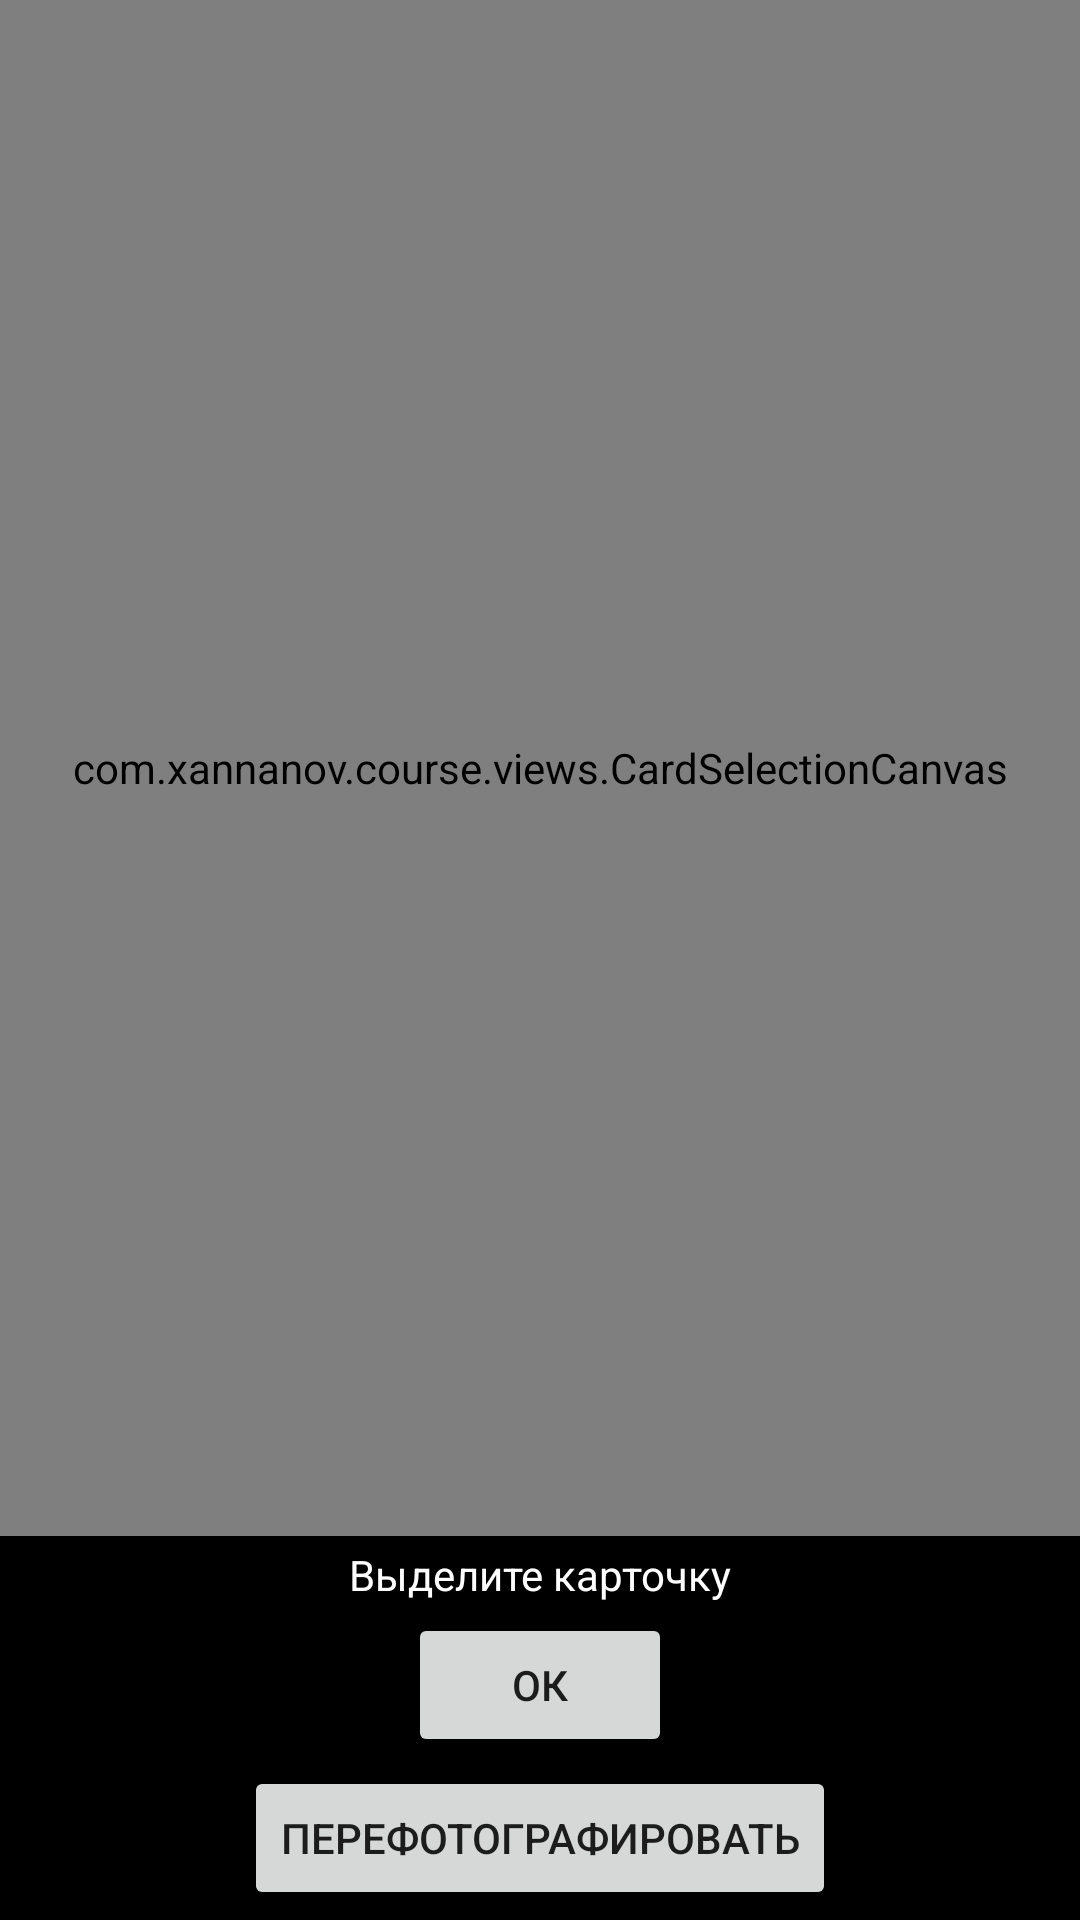

Write the Android layout XML for this screen, with the resource values it uses.
<!-- AndroidManifest.xml: application theme Theme.Course -->
<!-- res/layout/select_mode.xml -->
<?xml version="1.0" encoding="utf-8"?>
<androidx.constraintlayout.widget.ConstraintLayout xmlns:android="http://schemas.android.com/apk/res/android"
    xmlns:app="http://schemas.android.com/apk/res-auto"
    android:layout_width="match_parent"
    android:layout_height="match_parent"
    android:background="@color/black">

    <androidx.constraintlayout.widget.Guideline
        android:id="@+id/gl_80"
        android:layout_width="wrap_content"
        android:layout_height="wrap_content"
        android:orientation="horizontal"
        app:layout_constraintGuide_percent=".8" />

    <ImageView
        android:id="@+id/iv"
        android:layout_width="match_parent"
        android:layout_height="0dp"
        android:scaleType="centerCrop"
        android:src="@drawable/back"
        app:layout_constraintBottom_toTopOf="@id/gl_80"
        app:layout_constraintEnd_toEndOf="parent"
        app:layout_constraintStart_toStartOf="parent"
        app:layout_constraintTop_toTopOf="parent" />

    <com.xannanov.course.views.CardSelectionCanvas
        android:id="@+id/card_selectoin_canvas"
        android:layout_width="0dp"
        android:layout_height="0dp"
        app:layout_constraintBottom_toBottomOf="@id/iv"
        app:layout_constraintEnd_toEndOf="@id/iv"
        app:layout_constraintStart_toStartOf="@id/iv"
        app:layout_constraintTop_toTopOf="@id/iv" />

    <com.xannanov.course.views.SelectionCanvas
        android:id="@+id/selection_canvas"
        android:layout_width="0dp"
        android:layout_height="0dp"
        app:layout_constraintBottom_toBottomOf="@id/iv"
        app:layout_constraintEnd_toEndOf="@id/iv"
        app:layout_constraintStart_toStartOf="@id/iv"
        app:layout_constraintTop_toTopOf="@id/iv" />

    <androidx.constraintlayout.widget.Group
        android:id="@+id/g_card_selection"
        android:layout_width="wrap_content"
        android:layout_height="wrap_content"
        app:constraint_referenced_ids="tv_select_card, btn_go_select, card_selectoin_canvas" />

    <androidx.constraintlayout.widget.Group
        android:id="@+id/g_area_selection"
        android:layout_width="wrap_content"
        android:layout_height="wrap_content"
        android:visibility="gone"
        app:constraint_referenced_ids="btn_reset, selection_canvas, btn_calculate_area" />

    <TextView
        android:id="@+id/tv_select_card"
        android:layout_width="wrap_content"
        android:layout_height="wrap_content"
        android:text="Выделите карточку"
        android:textColor="@color/white"
        app:layout_constraintBottom_toTopOf="@id/btn_go_select"
        app:layout_constraintEnd_toEndOf="parent"
        app:layout_constraintStart_toStartOf="parent"
        app:layout_constraintTop_toTopOf="@id/gl_80" />

    <Button
        android:id="@+id/btn_go_select"
        android:layout_width="wrap_content"
        android:layout_height="wrap_content"
        android:elevation="2dp"
        android:text="Ок"
        app:layout_constraintBottom_toTopOf="@id/btn_rephoto"
        app:layout_constraintEnd_toEndOf="parent"
        app:layout_constraintStart_toStartOf="parent"
        app:layout_constraintTop_toBottomOf="@id/tv_select_card" />

    <Button
        android:id="@+id/btn_rephoto"
        android:layout_width="wrap_content"
        android:layout_height="wrap_content"
        android:text="Перефотографировать"
        app:layout_constraintBottom_toBottomOf="parent"
        app:layout_constraintEnd_toEndOf="parent"
        app:layout_constraintStart_toStartOf="parent"
        app:layout_constraintTop_toBottomOf="@id/btn_go_select" />

    <Button
        android:id="@+id/btn_calculate_area"
        android:layout_width="wrap_content"
        android:layout_height="wrap_content"
        android:text="Расчитать площадь"
        app:layout_constraintBottom_toTopOf="@id/btn_reset"
        app:layout_constraintEnd_toEndOf="parent"
        app:layout_constraintStart_toStartOf="parent"
        app:layout_constraintTop_toTopOf="@id/gl_80" />

    <Button
        android:id="@+id/btn_reset"
        android:layout_width="wrap_content"
        android:layout_height="wrap_content"
        android:text="Сброс"
        app:layout_constraintBottom_toBottomOf="parent"
        app:layout_constraintEnd_toEndOf="parent"
        app:layout_constraintStart_toStartOf="parent"
        app:layout_constraintTop_toBottomOf="@id/btn_calculate_area" />
</androidx.constraintlayout.widget.ConstraintLayout>
<!-- resources referenced by this layout -->
<resources>
  <color name="black">#FF000000</color>
  <color name="white">#FFFFFFFF</color>
  <style name="Theme.Course" parent="Theme.MaterialComponents.DayNight.DarkActionBar">
          
          <item name="colorPrimary">@color/purple_500</item>
          <item name="colorPrimaryVariant">@color/purple_700</item>
          <item name="colorOnPrimary">@color/white</item>
          
          <item name="colorSecondary">@color/teal_200</item>
          <item name="colorSecondaryVariant">@color/teal_700</item>
          <item name="colorOnSecondary">@color/black</item>
          
          <item name="android:statusBarColor" tools:targetApi="l">?attr/colorPrimaryVariant</item>
          
      </style>
  <color name="purple_500">#FF6200EE</color>
  <color name="purple_700">#FF3700B3</color>
  <color name="teal_200">#FF03DAC5</color>
  <color name="teal_700">#FF018786</color>
</resources>
